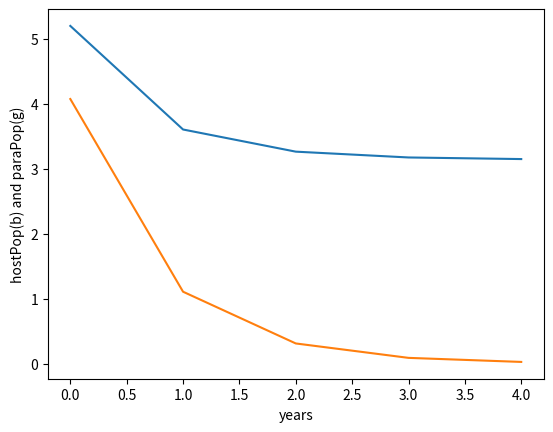

Source code (Python):
import math
import matplotlib.pyplot as pyplot
import matplotlib.pyplot as pyplot2

def NB(hostPop, paraPop, r, c, a, years):
    '''
    description: model to observe population sizes over time of host and
    parasite populations and learn how various factors impact the populations.
    parameters: hostPop - host population sizes
                paraPop - parasite population size
                r - average number of surviving offspring from a unifected host
                c - average number of eggs that hatch inside a single host
                a - scaling factor describing the searching efficency or search
                area of the parasitoids (higher is more efficient)

    Return value: hostPop and paraPop
    '''
    hostPoplist = []
    paraPoplist = []

    for years in range(years):
        hostPop = hostPop * (math.exp(-a * (paraPop)))
        paraPop = hostPop * (1 - (math.exp(-a * (paraPop))))
        hostPoplist.append(hostPop)
        paraPoplist.append(paraPop)

    columns = ['years', 'hostPop']

    pyplot.plot(range(years + 1), hostPoplist)
    pyplot.plot(range(years + 1), paraPoplist)
    pyplot.ylabel('hostPop(b) and paraPop(g)')
    pyplot.xlabel('years')
    pyplot.show()

    # pyplot2.plot(range(years + 1), paraPoplist)
    # pyplot2.ylabel('paraPop')
    # pyplot2.xlabel('years')
    # pyplot2.show()

    # print(hostPoplist, years)


NB(24, 17, 2, 1, .09, 5)
